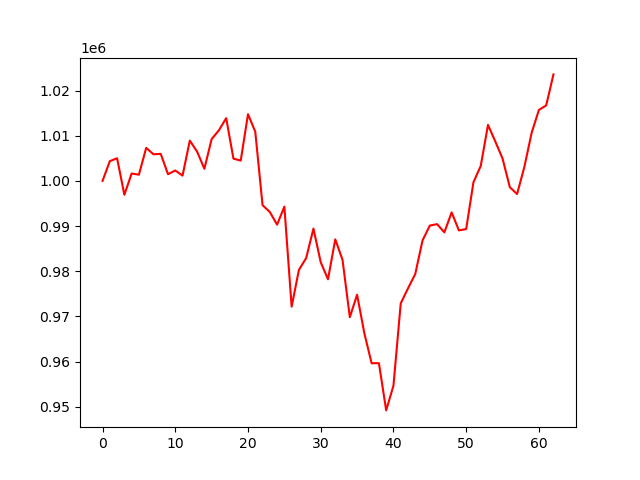

Source data for this figure (header and first rows):
account_value, date, daily_return
1000000, 2019-04-04, 
1004368, 2019-04-05, 0.004368
1005006, 2019-04-08, 0.0006353
996931, 2019-04-09, -0.008036
1001630, 2019-04-10, 0.004714
1001367, 2019-04-11, -0.0002634
1007307, 2019-04-12, 0.005932
1005891, 2019-04-15, -0.001406
1005975, 2019-04-16, 8.380136249952486e-05
1001477, 2019-04-17, -0.004471
1002301, 2019-04-18, 0.0008222
1001165, 2019-04-22, -0.001133
1008917, 2019-04-23, 0.007743
1006486, 2019-04-24, -0.00241
1002683, 2019-04-25, -0.003779
1009240, 2019-04-26, 0.00654
1011207, 2019-04-29, 0.001949
1013889, 2019-04-30, 0.002652
1004918, 2019-05-01, -0.008848
1004487, 2019-05-02, -0.0004291
1014759, 2019-05-03, 0.01023
1010879, 2019-05-06, -0.003823
994633, 2019-05-07, -0.01607
993109, 2019-05-08, -0.001532
990306, 2019-05-09, -0.002822
994299, 2019-05-10, 0.004032
972158, 2019-05-13, -0.02227
980288, 2019-05-14, 0.008363
982923, 2019-05-15, 0.002688
989442, 2019-05-16, 0.006632
981982, 2019-05-17, -0.00754
978215, 2019-05-20, -0.003835
987060, 2019-05-21, 0.009042
982490, 2019-05-22, -0.00463
969820, 2019-05-23, -0.0129
974794, 2019-05-24, 0.005129
966250, 2019-05-28, -0.008765
959621, 2019-05-29, -0.006861
959650, 2019-05-30, 3.0231461732199705e-05
949190, 2019-05-31, -0.0109
954679, 2019-06-03, 0.005783
972872, 2019-06-04, 0.01906
976207, 2019-06-05, 0.003429
979397, 2019-06-06, 0.003268
986815, 2019-06-07, 0.007574
990111, 2019-06-10, 0.00334
990425, 2019-06-11, 0.000317
988605, 2019-06-12, -0.001838
993028, 2019-06-13, 0.004474
989041, 2019-06-14, -0.004015
989334, 2019-06-17, 0.0002972
999711, 2019-06-18, 0.01049
1003292, 2019-06-19, 0.003582
1012392, 2019-06-20, 0.00907
1008735, 2019-06-21, -0.003612
1004949, 2019-06-24, -0.003753
998602, 2019-06-25, -0.006316
997088, 2019-06-26, -0.001516
1003093, 2019-06-27, 0.006023
1010640, 2019-06-28, 0.007524
... 3 more rows
